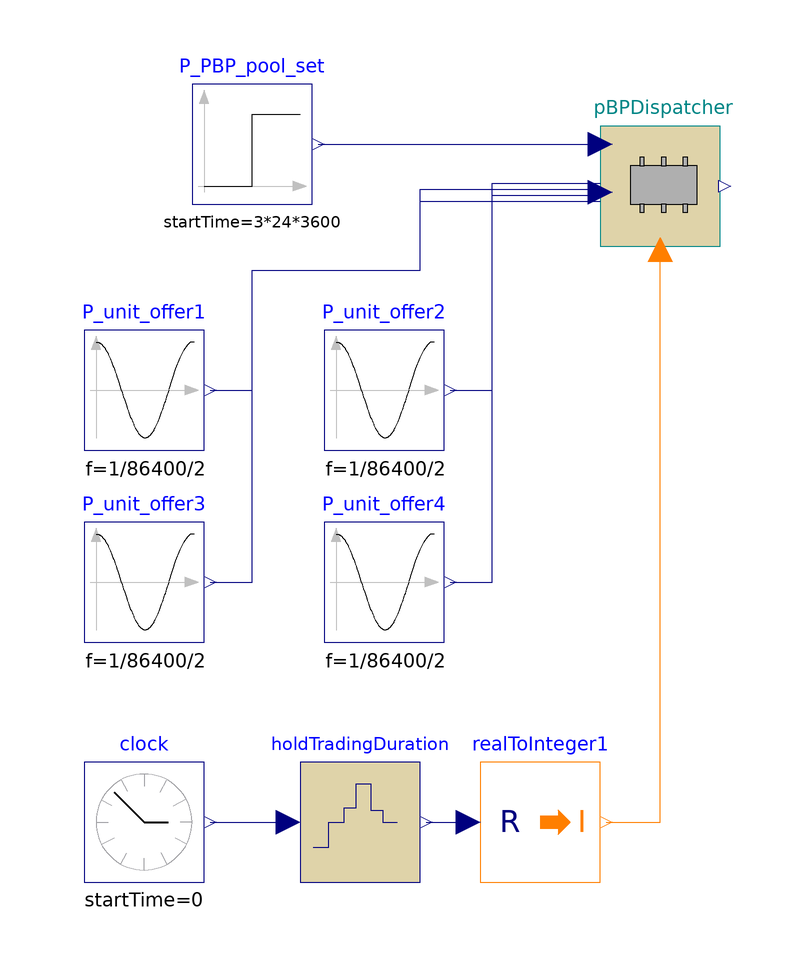

The component connection diagram of the Modelica model below, drawn from its own Placement and Line annotations.

model CheckPBPDispatcher


//________________________________________________________________________________//
// Component of the TransiEnt Library, version: 2.0.1                             //
//                                                                                //
// Licensed by Hamburg University of Technology under the 3-BSD-clause.           //
// Copyright 2021, Hamburg University of Technology.                              //
//________________________________________________________________________________//
//                                                                                //
// TransiEnt.EE, ResiliEntEE, IntegraNet and IntegraNet II are research projects  //
// supported by the German Federal Ministry of Economics and Energy               //
// (FKZ 03ET4003, 03ET4048, 0324027 and 03EI1008).                                //
// The TransiEnt Library research team consists of the following project partners://
// Institute of Engineering Thermodynamics (Hamburg University of Technology),    //
// Institute of Energy Systems (Hamburg University of Technology),                //
// Institute of Electrical Power and Energy Technology                            //
// (Hamburg University of Technology)                                             //
// Fraunhofer Institute for Environmental, Safety, and Energy Technology UMSICHT, //
// Gas- und Wärme-Institut Essen						  //
// and                                                                            //
// XRG Simulation GmbH (Hamburg, Germany).                                        //
//________________________________________________________________________________//




extends TransiEnt.Basics.Icons.Checkmodel;

  PBPDispatcher pBPDispatcher(nout=4)
                              annotation (Placement(transformation(extent={{-8,52},{12,72}})));
  Modelica.Blocks.Sources.Step P_PBP_pool_set(
    height=1e6,
    offset=1e6,
    startTime=3*24*3600)
                      "A little bit earlier than after a week" annotation (Placement(transformation(extent={{-76,59},{-56,79}})));
  Modelica.Blocks.Sources.ContinuousClock clock annotation (Placement(transformation(extent={{-94,-54},{-74,-34}})));
  Modelica.Blocks.Discrete.ZeroOrderHold holdTradingDuration(samplePeriod=7.5*24*3600)
    annotation (Placement(transformation(extent={{-58,-54},{-38,-34}})));
  Modelica.Blocks.Math.RealToInteger realToInteger1
    annotation (Placement(transformation(extent={{-28,-54},{-8,-34}})));
  Modelica.Blocks.Sources.Cosine P_unit_offer1(
    amplitude=500e3,
    offset=500e3,
    f=1/86400/2) annotation (Placement(transformation(extent={{-94,18},{-74,38}})));
  Modelica.Blocks.Sources.Cosine P_unit_offer2(
    offset=500e3,
    amplitude=300e3,
    f=1/86400/2,
    phase=1.5707963267949) annotation (Placement(transformation(extent={{-54,18},{-34,38}})));
  Modelica.Blocks.Sources.Cosine P_unit_offer3(
    offset=500e3,
    amplitude=200e3,
    f=1/86400/2) annotation (Placement(transformation(extent={{-94,-14},{-74,6}})));
  Modelica.Blocks.Sources.Cosine P_unit_offer4(
    offset=500e3,
    amplitude=600e3,
    f=1/86400/2,
    phase=3.1415926535898) annotation (Placement(transformation(extent={{-54,-14},{-34,6}})));
equation

  connect(P_PBP_pool_set.y, pBPDispatcher.P_el_pbp_set) annotation (Line(points={{-55,69},{-55,69},{-8,69}},         color={0,0,127}));
  connect(clock.y, holdTradingDuration.u) annotation (Line(points={{-73,-44},{-60,-44}}, color={0,0,127}));
  connect(holdTradingDuration.y, realToInteger1.u) annotation (Line(points={{-37,-44},{-30,-44}}, color={0,0,127}));
  connect(realToInteger1.y, pBPDispatcher.communicationTrigger) annotation (Line(points={{-7,-44},{2,-44},{2,-40},{2,51.4}}, color={255,127,0}));
  connect(P_unit_offer1.y, pBPDispatcher.P_el_PBP_offer[1]) annotation (Line(points={{-73,28},{-66,28},{-66,48},{-38,48},{-38,59.5},{-8,59.5}}, color={0,0,127}));
  connect(P_unit_offer2.y, pBPDispatcher.P_el_PBP_offer[2]) annotation (Line(points={{-33,28},{-26,28},{-26,60.5},{-8,60.5}}, color={0,0,127}));
  connect(P_unit_offer3.y, pBPDispatcher.P_el_PBP_offer[3]) annotation (Line(points={{-73,-4},{-66,-4},{-66,48},{-38,48},{-38,61.5},{-8,61.5}}, color={0,0,127}));
  connect(P_unit_offer4.y, pBPDispatcher.P_el_PBP_offer[4]) annotation (Line(points={{-33,-4},{-26,-4},{-26,62.5},{-8,62.5}}, color={0,0,127}));
public
function plotResult

  constant String resultFileName = "CheckPBPDispatcher.mat";

  output String resultFile;

algorithm
  clearlog();
    assert(cd(Modelica.Utilities.System.getEnvironmentVariable(Basics.Types.WORKINGDIR)), "Error changing directory: Working directory must be set as environment variable with name 'workingdir' for this script to work.");
  resultFile :=TransiEnt.Basics.Functions.fullPathName(Modelica.Utilities.System.getEnvironmentVariable(Basics.Types.WORKINGDIR) + "/" + resultFileName);
  removePlots();

createPlot(id=1, position={0, 0, 1616, 851}, y={"P_unit_offer1.y", "P_unit_offer2.y", "P_unit_offer3.y", "P_unit_offer4.y"}, range={0.0, 14.5, -200000.0, 1200000.0}, grid=true, colors={{28,108,200}, {238,46,47}, {0,140,72}, {217,67,180}},filename=resultFile);
createPlot(id=1, position={0, 0, 1616, 281}, y={"P_PBP_pool_set.y", "pBPDispatcher.P_el_PBP_setpoints[1]", "pBPDispatcher.P_el_PBP_setpoints[2]",
 "pBPDispatcher.P_el_PBP_setpoints[3]", "pBPDispatcher.P_el_PBP_setpoints[4]"}, range={0.0, 14.5, -500000.0, 2500000.0}, grid=true, subPlot=2, colors={{28,108,200}, {238,46,47}, {0,140,72}, {217,67,180}, {0,0,0}}, patterns={LinePattern.Solid, LinePattern.Dash, LinePattern.Solid, LinePattern.Solid,
LinePattern.Solid}, thicknesses={0.25, 0.5, 0.5, 0.5, 0.25},filename=resultFile);
createPlot(id=1, position={0, 0, 1616, 280}, y={"pBPDispatcher.merit_order[1]", "pBPDispatcher.merit_order[2]"}, range={0.0, 14.5, 0.5, 3.5}, grid=true, subPlot=3, colors={{28,108,200}, {238,46,47}},filename=resultFile);

  resultFile := "Successfully plotted results for file: " + resultFile;

end plotResult;
annotation (Diagram(graphics,
                    coordinateSystem(preserveAspectRatio=false, extent={{-100,-100},{100,100}})),
                                       Icon(graphics,
                                            coordinateSystem(extent={{-100,-100},{100,100}})),
  experiment(StopTime=1.2096e+006, __Dymola_Algorithm="Dassl"),
  __Dymola_experimentSetupOutput(
    events=false),
    Documentation(info="<html>
<h4><span style=\"color: #008000\">1. Purpose of model</span></h4>
<p>Test environment PBPDispatcher</p>
<h4><span style=\"color: #008000\">2. Level of detail, physical effects considered, and physical insight</span></h4>
<p>(Purely technical component without physical modeling.)</p>
<h4><span style=\"color: #008000\">3. Limits of validity </span></h4>
<p>(Purely technical component without physical modeling.)</p>
<h4><span style=\"color: #008000\">4.Interfaces</span></h4>
<p>(no remarks)</p>
<h4><span style=\"color: #008000\">5. Nomenclature</span></h4>
<p>(no elements)</p>
<h4><span style=\"color: #008000\">6. Governing Equations</span></h4>
<p>(no equations)</p>
<h4><span style=\"color: #008000\">7. Remarks for Usage</span></h4>
<p>(no remarks)</p>
<h4><span style=\"color: #008000\">8. Validation</span></h4>
<p>(no validation or testing necessary)</p>
<h4><span style=\"color: #008000\">9. References</span></h4>
<p>(no remarks)</p>
<h4><span style=\"color: #008000\">10. Version History</span></h4>
</html>"));
end CheckPBPDispatcher;